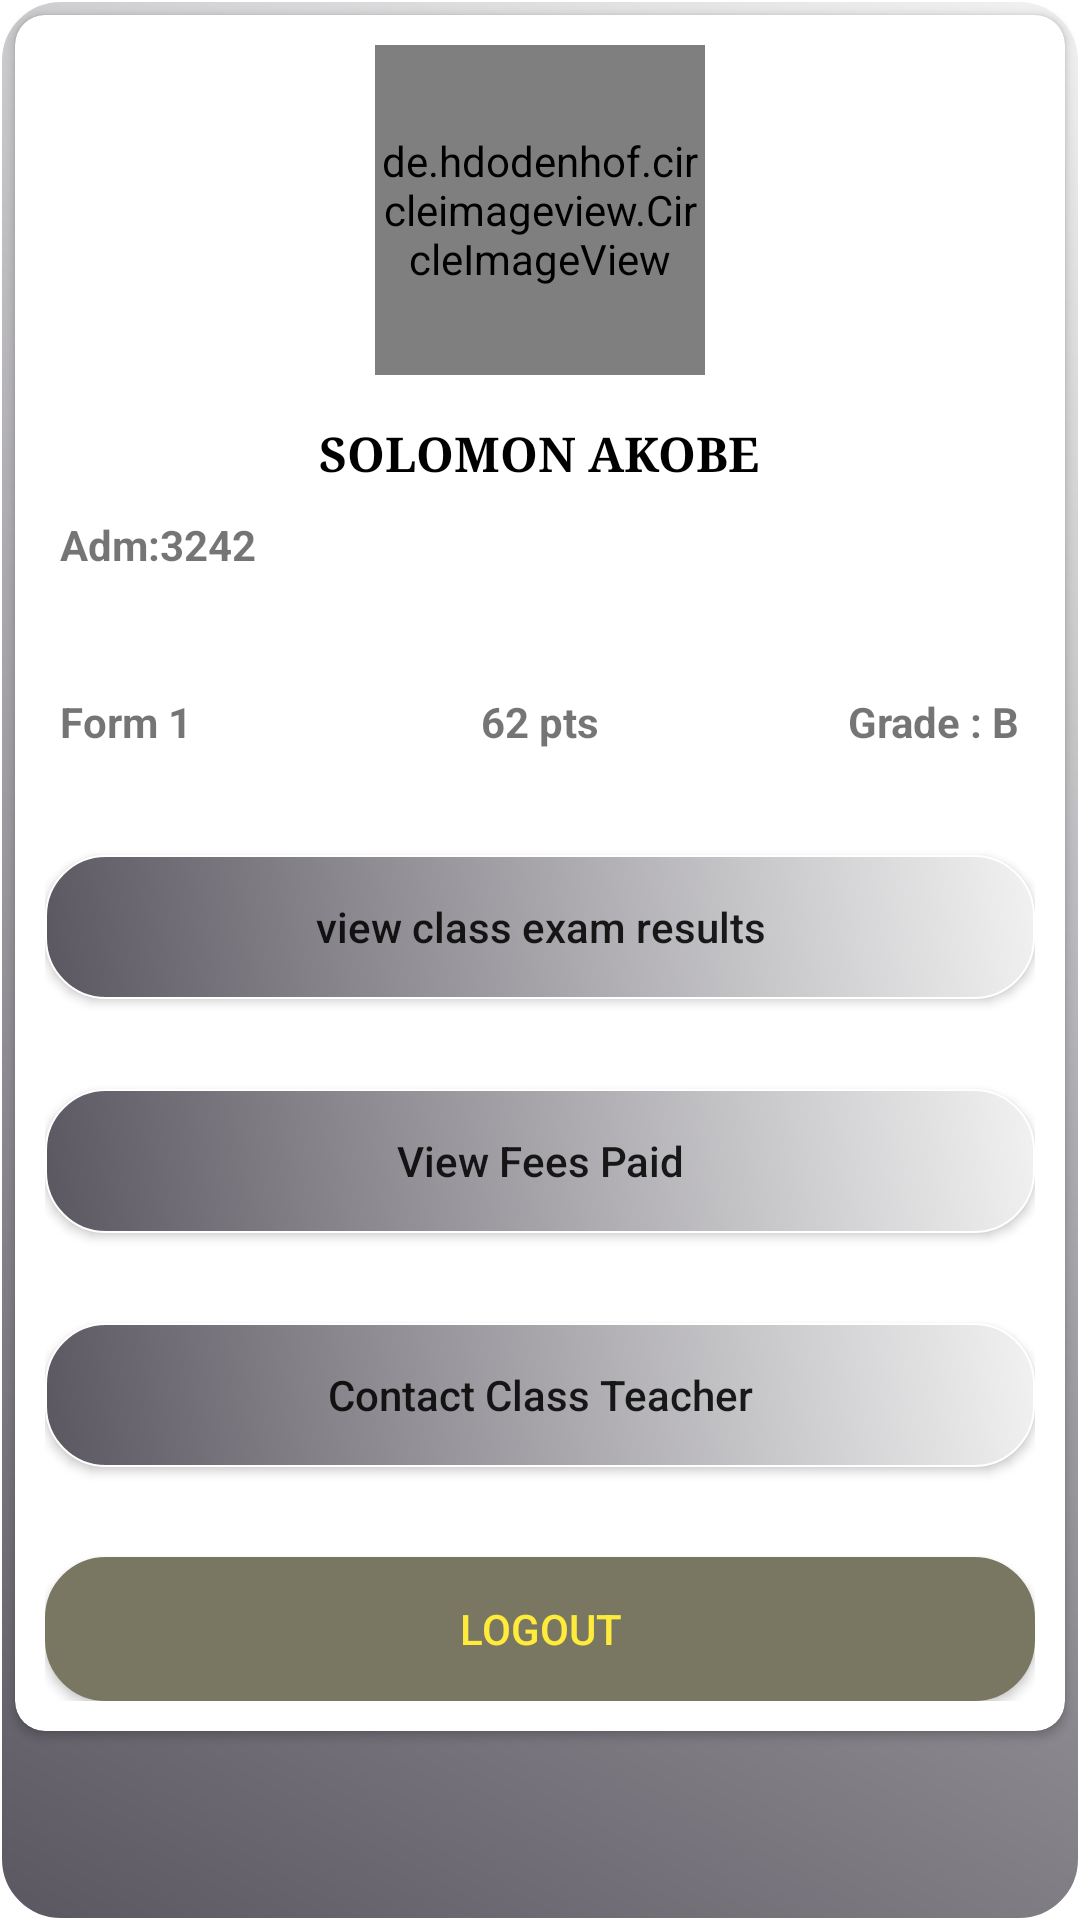

Produce the Android XML layout that renders to this screen, including the resource entries it uses.
<!-- AndroidManifest.xml: application theme Theme.SchoolMS -->
<!-- res/layout/activity_student_dash.xml -->
<?xml version="1.0" encoding="utf-8"?>
<LinearLayout xmlns:android="http://schemas.android.com/apk/res/android"
    xmlns:app="http://schemas.android.com/apk/res-auto"
    xmlns:tools="http://schemas.android.com/tools"
    android:layout_width="match_parent"
    android:layout_height="match_parent"
    android:background="@drawable/background_main_profile"
    android:orientation="vertical"
    tools:context=".mains.dash.StudentDash">

    <androidx.cardview.widget.CardView
        android:id="@+id/cardStudentDash"
        android:layout_width="match_parent"
        android:layout_height="wrap_content"
        android:layout_margin="5dp"
        app:cardCornerRadius="10dp"
        app:contentPadding="10dp">

        <LinearLayout
            android:id="@+id/linearStudentDash"
            android:layout_width="match_parent"
            android:layout_height="match_parent"
            android:orientation="vertical">


            <de.hdodenhof.circleimageview.CircleImageView
                android:id="@+id/imgStudentProfile"
                android:layout_width="110dp"
                android:layout_height="110dp"
                android:layout_gravity="center"
                android:layout_marginBottom="10dp"
                android:scaleType="centerCrop"
                android:src="@drawable/img_student"
                app:civ_border_color="@color/white"
                app:civ_border_width="1dp" />

            <TextView
                android:id="@+id/studentName"
                android:layout_width="wrap_content"
                android:layout_height="wrap_content"
                android:layout_gravity="center"
                android:fontFamily="georgia"
                android:padding="5dp"
                android:text="@string/student_name"
                android:textColor="@color/black"
                android:textSize="16sp"
                android:textStyle="bold" />

            <TextView
                android:id="@+id/studentAdmission"
                android:layout_width="wrap_content"
                android:layout_height="wrap_content"
                android:layout_gravity="start"
                android:layout_marginBottom="20dp"
                android:padding="5dp"
                android:text="@string/admission"
                android:textStyle="bold" />

            <RelativeLayout
                android:layout_width="match_parent"
                android:layout_height="wrap_content">

                <TextView
                    android:id="@+id/studentForm"
                    android:layout_width="wrap_content"
                    android:layout_height="wrap_content"
                    android:layout_alignParentStart="true"
                    android:layout_marginTop="10dp"
                    android:layout_marginBottom="10dp"
                    android:padding="5dp"
                    android:text="@string/form_1"
                    android:textStyle="bold" />


                <TextView
                    android:id="@+id/studentPoints"
                    android:layout_width="wrap_content"
                    android:layout_height="wrap_content"
                    android:layout_centerInParent="true"
                    android:layout_marginBottom="10dp"
                    android:padding="5dp"
                    android:text="@string/_62_pts"
                    android:textStyle="bold" />


                <TextView
                    android:id="@+id/studentGrade"
                    android:layout_width="wrap_content"
                    android:layout_height="wrap_content"
                    android:layout_alignParentEnd="true"
                    android:layout_marginTop="10dp"
                    android:layout_marginBottom="10dp"
                    android:padding="5dp"
                    android:text="@string/b"
                    android:textStyle="bold" />

            </RelativeLayout>

            <androidx.appcompat.widget.AppCompatButton
                android:id="@+id/btnExamResults"
                android:layout_width="match_parent"
                android:layout_height="wrap_content"
                android:layout_marginTop="20dp"
                android:layout_marginBottom="10dp"
                android:background="@drawable/background_main_profile"
                android:text="@string/view_class_exam_results"
                android:textAllCaps="false" />

            <androidx.appcompat.widget.AppCompatButton
                android:id="@+id/btnFeesPaid"
                android:layout_width="match_parent"
                android:layout_height="wrap_content"
                android:layout_marginTop="20dp"
                android:layout_marginBottom="10dp"
                android:background="@drawable/background_main_profile"
                android:text="@string/view_fees_paid"
                android:textAllCaps="false" />

            <androidx.appcompat.widget.AppCompatButton
                android:id="@+id/btnClassTeacherDetails"
                android:layout_width="match_parent"
                android:layout_height="wrap_content"
                android:layout_marginTop="20dp"
                android:layout_marginBottom="10dp"
                android:background="@drawable/background_main_profile"
                android:text="@string/contact_class_teacher"
                android:textAllCaps="false" />


            <androidx.appcompat.widget.AppCompatButton
                android:id="@+id/btnLogoutStudentParent"
                android:layout_width="match_parent"
                android:layout_height="wrap_content"
                android:layout_marginTop="20dp"
                android:background="@drawable/background_main_profile"
                android:backgroundTint="#797761"
                android:text="@string/logout"
                android:textAllCaps="true"
                android:textColor="#FFEB3B" />

        </LinearLayout>

    </androidx.cardview.widget.CardView>

</LinearLayout>
<!-- resources referenced by this layout -->
<resources>
  <color name="black">#FF000000</color>
  <color name="white">#FFFFFFFF</color>
  <!-- drawable background_main_profile (drawable) -->
  <?xml version="1.0" encoding="utf-8"?>
  <shape xmlns:android="http://schemas.android.com/apk/res/android">
      <gradient
          android:angle="45"
          android:endColor="@color/moderateWhite"
          android:startColor="#5B5761" />
      <corners android:radius="20dp" />
      <stroke
          android:width="0.5dp"
          android:color="@color/white" />
  </shape>
  <string name="_62_pts">62 pts</string>
  <string name="admission">Adm:3242</string>
  <string name="b">Grade : B</string>
  <string name="contact_class_teacher">Contact Class Teacher</string>
  <string name="form_1">Form 1</string>
  <string name="logout">logout</string>
  <string name="student_name">SOLOMON AKOBE</string>
  <string name="view_class_exam_results">view class exam results</string>
  <string name="view_fees_paid">View Fees Paid</string>
  <style name="Theme.SchoolMS" parent="Theme.MaterialComponents.DayNight.DarkActionBar">
          
          <item name="colorPrimary">@color/teal_700</item>
          <item name="colorPrimaryVariant">@color/teal_700</item>
          <item name="colorOnPrimary">@color/white</item>
          
          <item name="colorSecondary">@color/teal_200</item>
          <item name="colorSecondaryVariant">@color/teal_700</item>
          <item name="colorOnSecondary">@color/black</item>
          
          <item name="android:statusBarColor">?attr/colorPrimaryVariant</item>
          
      </style>
  <color name="moderateWhite">#f2f2f2</color>
  <color name="teal_700">#FF018786</color>
  <color name="teal_200">#FF03DAC5</color>
</resources>
